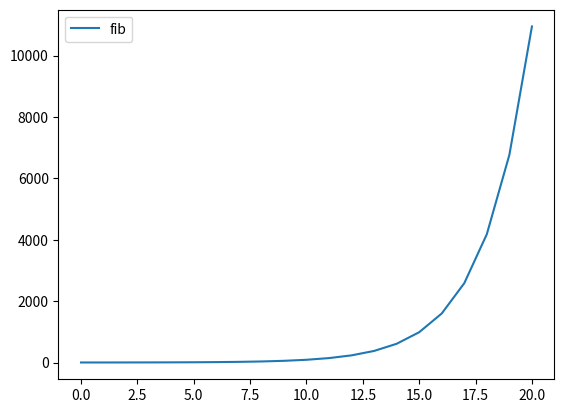

This chart was generated by the following Python code:
import matplotlib.pyplot as plt


def fib(f0, f1, N):
	fibo = [f0 , f1]  #initialize 
	   

	for n in range(2,N+1):
		f=fibo[len(fibo)-2]+fibo[len(fibo)-1]
		fibo.append(f)

	print(fibo)
	plt.plot(fibo, label="fib")
	plt.legend()
	plt.show()
	


fib(1,1,20)
	
